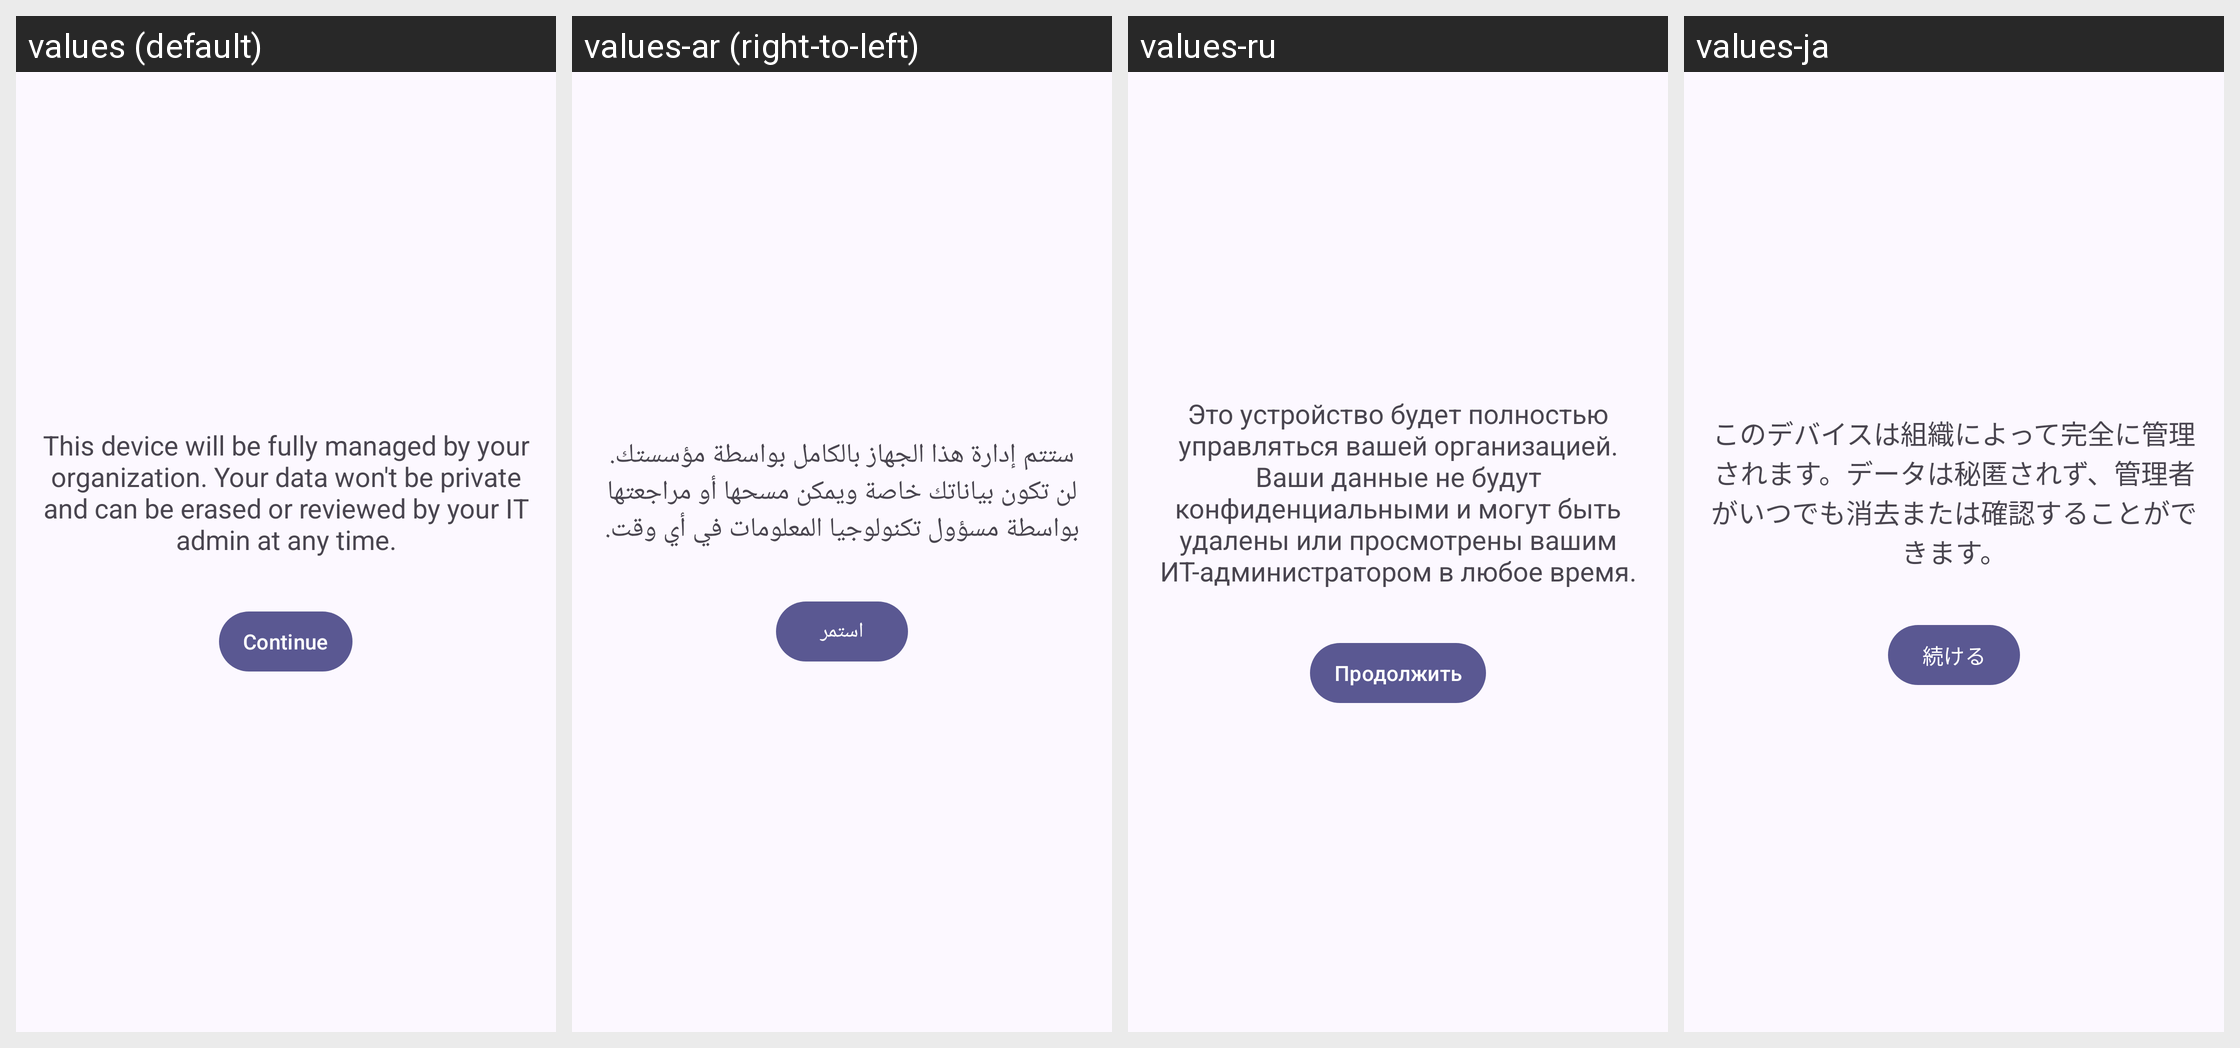

The same Android screen rendered under several of its app's locales, left to right. List the strings drawn on it with the default value and each locale's translation.
Android screen res/layout/activity_mdm_choice.xml rendered under 4 locales, left to right: values (default), values-ar (right-to-left), values-ru, values-ja. Device: Nexus 5 (rendered at 1080×1920; each locale shown at half size, 540×960, under a caption strip naming it); theme AppTheme.
Other locales in the repository, not shown: values-cs, values-de, values-es, values-fr, values-pl-rPL, values-pt, values-zh-rCN, values-zh-rTW.
Strings drawn on this screen, with the default value and each locale's value (text and hints the layout hard-codes appear in the picture but are not listed):

mdm_choice_message
  values: This device will be fully managed by your organization. Your data won't be private and can be erased or reviewed by your IT admin at any time.
  values-ar: ستتم إدارة هذا الجهاز بالكامل بواسطة مؤسستك. لن تكون بياناتك خاصة ويمكن مسحها أو مراجعتها بواسطة مسؤول تكنولوجيا المعلومات في أي وقت.
  values-ru: Это устройство будет полностью управляться вашей организацией. Ваши данные не будут конфиденциальными и могут быть удалены или просмотрены вашим ИТ-администратором в любое время.
  values-ja: このデバイスは組織によって完全に管理されます。データは秘匿されず、管理者がいつでも消去または確認することができます。

dialog_administrator_mode_continue
  values: Continue
  values-ar: استمر
  values-ru: Продолжить
  values-ja: 続ける
